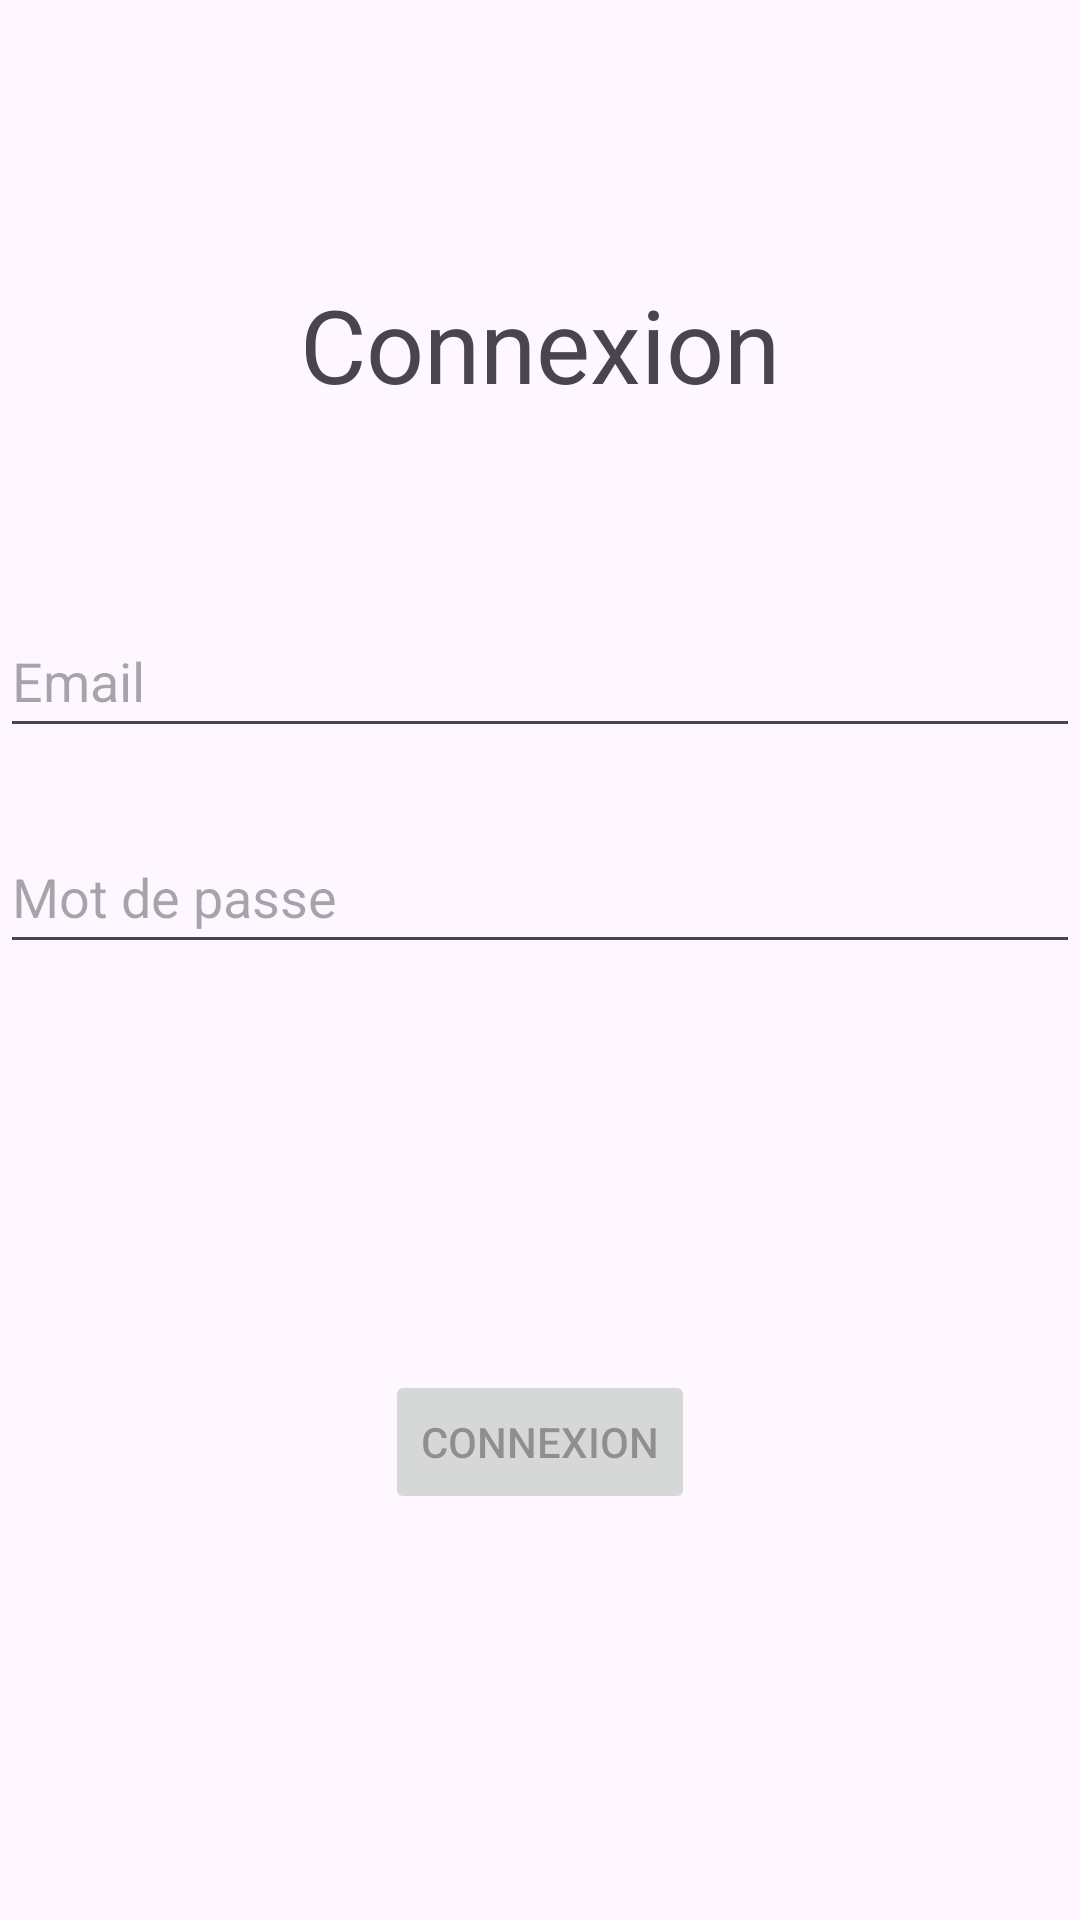

Produce the Android XML layout that renders to this screen, including the resource entries it uses.
<!-- AndroidManifest.xml: application theme Theme.AppSansT -->
<!-- res/layout/activity_login.xml -->
<?xml version="1.0" encoding="utf-8"?>
<layout xmlns:android="http://schemas.android.com/apk/res/android"
    xmlns:app="http://schemas.android.com/apk/res-auto"
    xmlns:tools="http://schemas.android.com/tools">

    <androidx.constraintlayout.widget.ConstraintLayout
        android:id="@+id/container"
        android:layout_width="match_parent"
        android:layout_height="match_parent"
        android:paddingBottom="@dimen/activity_vertical_margin"
        android:paddingLeft="@dimen/activity_horizontal_margin"
        android:paddingRight="@dimen/activity_horizontal_margin"
        android:paddingTop="@dimen/activity_vertical_margin"
        tools:context="connexion.login.LoginActivity">

        <EditText
            android:id="@+id/username"
            android:layout_width="0dp"
            android:layout_height="wrap_content"
            android:hint="@string/prompt_email"
            android:inputType="textEmailAddress"
            android:selectAllOnFocus="true"
            app:layout_constraintEnd_toEndOf="parent"
            app:layout_constraintStart_toStartOf="parent"
            app:layout_constraintTop_toBottomOf="@+id/textViewConnexion"
            android:layout_marginTop="64dp"
            android:minHeight="48dp"/>

        <EditText
            android:id="@+id/password"
            android:layout_width="0dp"
            android:layout_height="wrap_content"
            android:layout_marginTop="24dp"
            android:hint="Mot de passe"
            android:imeActionLabel="@string/action_sign_in_short"
            android:imeOptions="actionDone"
            android:inputType="textPassword"
            android:selectAllOnFocus="true"
            app:layout_constraintEnd_toEndOf="parent"
            app:layout_constraintStart_toStartOf="parent"
            app:layout_constraintTop_toBottomOf="@+id/username"
            android:minHeight="48dp"/>

        <Button
            android:id="@+id/login"
            android:enabled="false"
            android:layout_width="wrap_content"
            android:layout_height="wrap_content"
            android:text="Connexion"
            app:layout_constraintBottom_toBottomOf="parent"
            app:layout_constraintEnd_toEndOf="parent"
            app:layout_constraintStart_toStartOf="parent"
            app:layout_constraintTop_toBottomOf="@+id/password"/>

        <ProgressBar
            android:id="@+id/loading"
            android:visibility="gone"
            android:layout_width="wrap_content"
            android:layout_height="wrap_content"
            app:layout_constraintBottom_toBottomOf="parent"
            app:layout_constraintEnd_toEndOf="@+id/password"
            app:layout_constraintStart_toStartOf="@+id/password"/>

        <TextView
            android:id="@+id/textViewConnexion"
            android:text="Connexion"
            android:textSize="34sp"
            android:layout_width="wrap_content"
            android:layout_height="wrap_content"
            app:layout_constraintEnd_toEndOf="parent"
            app:layout_constraintStart_toStartOf="parent"
            app:layout_constraintTop_toTopOf="parent"
            android:layout_marginTop="92dp"/>

    </androidx.constraintlayout.widget.ConstraintLayout>
</layout>
<!-- resources referenced by this layout -->
<resources>
  <string name="action_sign_in_short">Sign in</string>
  <string name="prompt_email">Email</string>
  <style name="Theme.AppSansT" parent="Base.Theme.AppSansT" />
  <style name="Base.Theme.AppSansT" parent="Theme.Material3.DayNight.NoActionBar">
          
          
      </style>
</resources>
